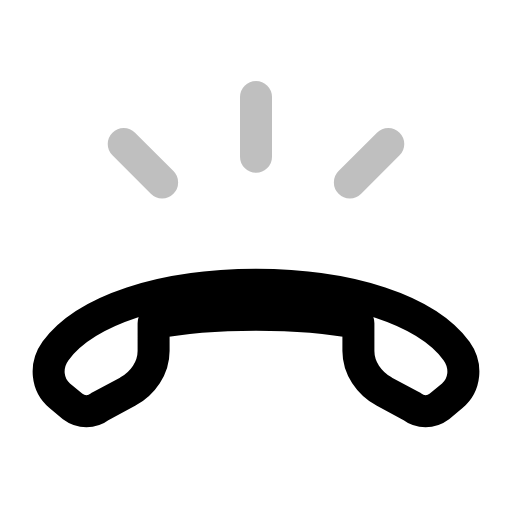
t = 0.00 s
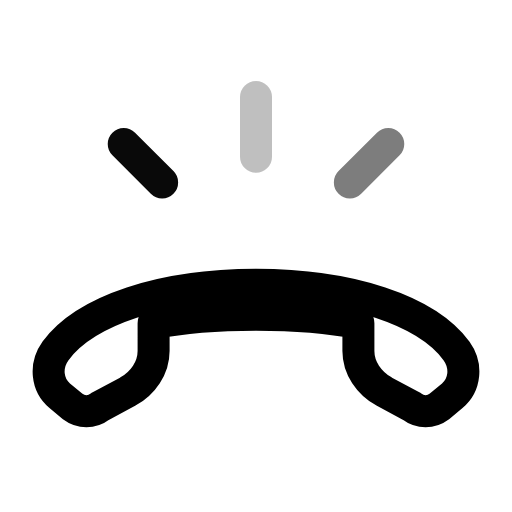
t = 0.26 s
t = 0.51 s: frame unchanged from t = 0.00 s, image omitted
t = 0.75 s: frame unchanged from t = 0.00 s, image omitted
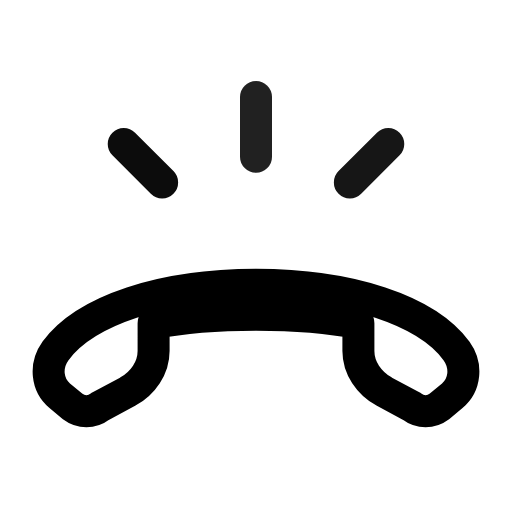
t = 0.99 s
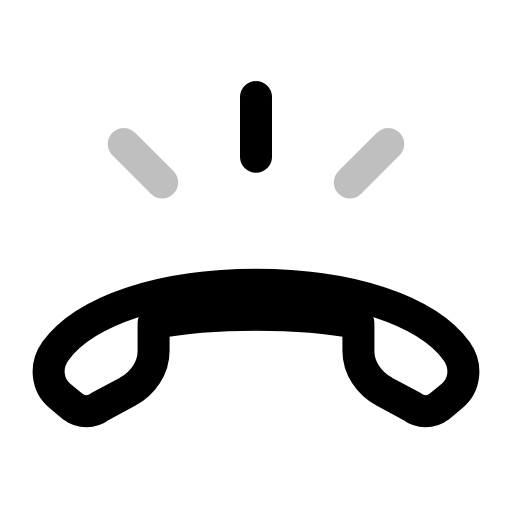
t = 1.26 s

The animated SVG that drew these frames (rendered in a browser with its animation timeline set to each time). Animation: 3 SMIL elements (animate=3); one cycle of 1.50 s, repeats indefinitely.

<svg xmlns="http://www.w3.org/2000/svg" width="24" height="24" viewBox="0 0 24 24" fill="none"><g transform="translate(0 0.75)"><path stroke="currentColor" stroke-width="1.5" stroke-linecap="round" stroke-linejoin="round" fill="none" d="M12 12.6C7.6 12.6 4 13.8 2.6 15.7C2.1 16.4 2.2 17.3 2.8 17.8L3.4 18.3C3.8 18.6 4.3 18.6 4.7 18.3L6 17.6C6.7 17.2 7.2 16.5 7.2 15.7L7.2 14.4C8.7 14.1 10.3 14 12 14S15.3 14.1 16.8 14.4L16.8 15.7C16.8 16.5 17.3 17.2 18 17.6L19.3 18.3C19.7 18.6 20.2 18.6 20.6 18.3L21.2 17.8C21.8 17.3 21.9 16.4 21.4 15.7C20 13.8 16.4 12.6 12 12.6Z"></path><line stroke="currentColor" stroke-width="1.5" stroke-linecap="round" stroke-linejoin="round" fill="none" x1="12" y1="3.8" x2="12" y2="6.6"><animate attributeName="opacity" values="0.25;1;0.25;0.25;1;0.25;0.25" keyTimes="0;0.09;0.2025;0.6;0.84;0.9;1" dur="1.5s" repeatCount="indefinite" calcMode="spline" keySplines="0.16 1 0.3 1;0.16 1 0.3 1;0.16 1 0.3 1;0.16 1 0.3 1;0.16 1 0.3 1;0.16 1 0.3 1"/></line><line stroke="currentColor" stroke-width="1.5" stroke-linecap="round" stroke-linejoin="round" fill="none" x1="18.2" y1="6" x2="16.4" y2="7.8"><animate attributeName="opacity" values="0.25;0.25;1;0.25;0.25;1;0.25;0.25" keyTimes="0;0.0675;0.1575;0.27;0.6;0.795;0.855;1" dur="1.5s" repeatCount="indefinite" calcMode="spline" keySplines="0.16 1 0.3 1;0.16 1 0.3 1;0.16 1 0.3 1;0.16 1 0.3 1;0.16 1 0.3 1;0.16 1 0.3 1;0.16 1 0.3 1"/></line><line stroke="currentColor" stroke-width="1.5" stroke-linecap="round" stroke-linejoin="round" fill="none" x1="5.8" y1="6" x2="7.6" y2="7.8"><animate attributeName="opacity" values="0.25;0.25;1;0.25;0.25;1;0.25;0.25" keyTimes="0;0.135;0.225;0.3375;0.6;0.75;0.81;1" dur="1.5s" repeatCount="indefinite" calcMode="spline" keySplines="0.16 1 0.3 1;0.16 1 0.3 1;0.16 1 0.3 1;0.16 1 0.3 1;0.16 1 0.3 1;0.16 1 0.3 1;0.16 1 0.3 1"/></line></g></svg>
